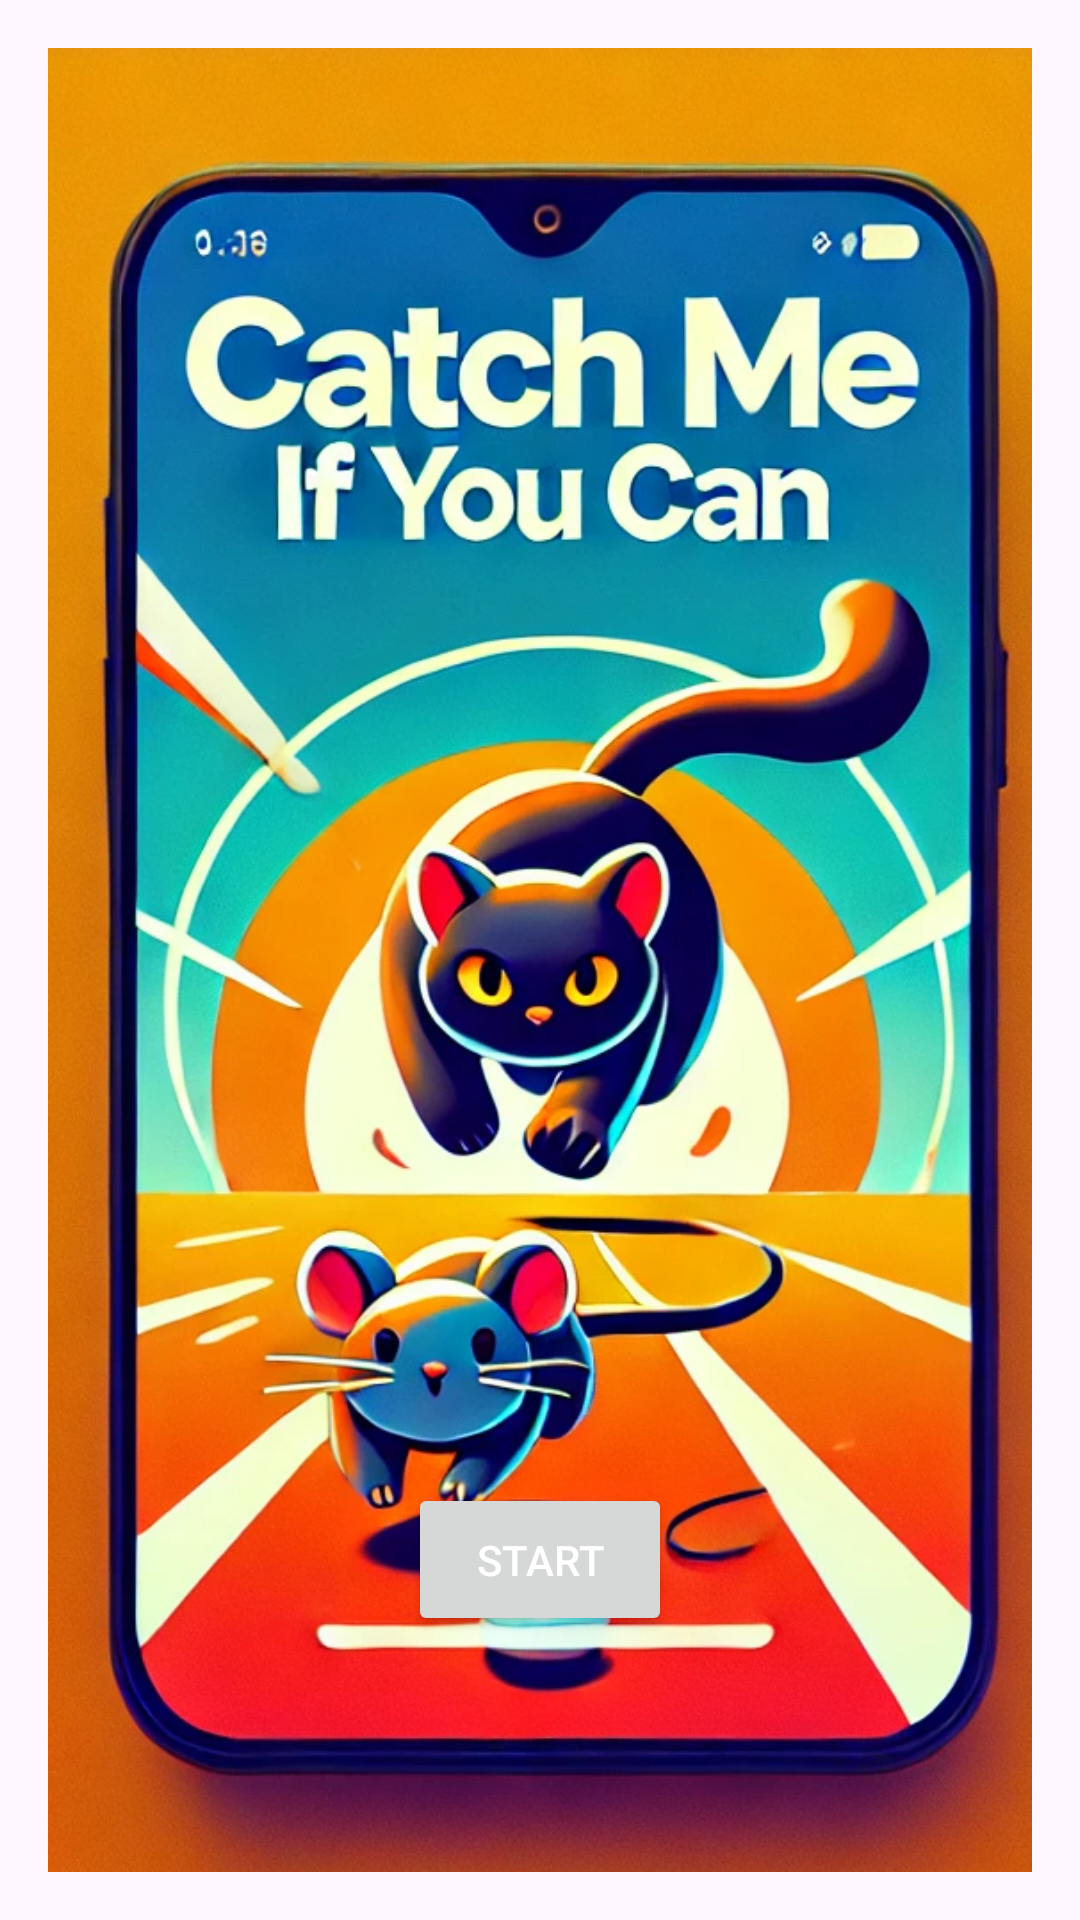

Layout XML and referenced resources for this Android screen:
<!-- AndroidManifest.xml: application theme Theme.Cats_Catch_Mice -->
<!-- res/layout/activity_splash.xml -->
<?xml version="1.0" encoding="utf-8"?>
<FrameLayout xmlns:android="http://schemas.android.com/apk/res/android"
    android:orientation="vertical"
    android:layout_width="match_parent"
    android:layout_height="match_parent"
    android:gravity="center"
    android:padding="16dp">

    

    

    <ImageView
        android:id="@+id/splashImage"
        android:layout_width="match_parent"
        android:layout_height="match_parent"
        android:contentDescription="Splash Image"
        android:scaleType="centerCrop"
        android:src="@drawable/cover" />

    <Button
        android:id="@+id/startButton"
        android:layout_width="wrap_content"
        android:layout_height="wrap_content"
        android:text="Start"
        android:layout_gravity="center"
        android:textColor="#FFFFFF"
        android:padding="16dp"
        android:elevation="8dp"
        android:layout_marginTop="200dp"
        />
</FrameLayout>
<!-- resources referenced by this layout -->
<resources>
  <!-- drawable cover: webp bitmap (drawable, 274716 bytes) -->
  <style name="Theme.Cats_Catch_Mice" parent="Theme.MaterialComponents.DayNight.DarkActionBar">
          
          <item name="colorPrimary">@color/purple_500</item>
          <item name="colorPrimaryVariant">@color/purple_700</item>
          <item name="colorOnPrimary">@color/white</item>
          
          <item name="colorSecondary">@color/teal_200</item>
          <item name="colorSecondaryVariant">@color/teal_700</item>
          <item name="colorOnSecondary">@color/black</item>
          
          <item name="android:statusBarColor">?attr/colorPrimaryVariant</item>
          
      </style>
  <!-- not gathered from this repository: default colours our renderer supplied (Android Studio template values) -->
  <color name="purple_500">#FF6200EE</color>
  <color name="purple_700">#FF3700B3</color>
  <color name="teal_200">#FF03DAC5</color>
  <color name="teal_700">#FF018786</color>
  <color name="black">#FF000000</color>
  <color name="white">#FFFFFFFF</color>
</resources>
